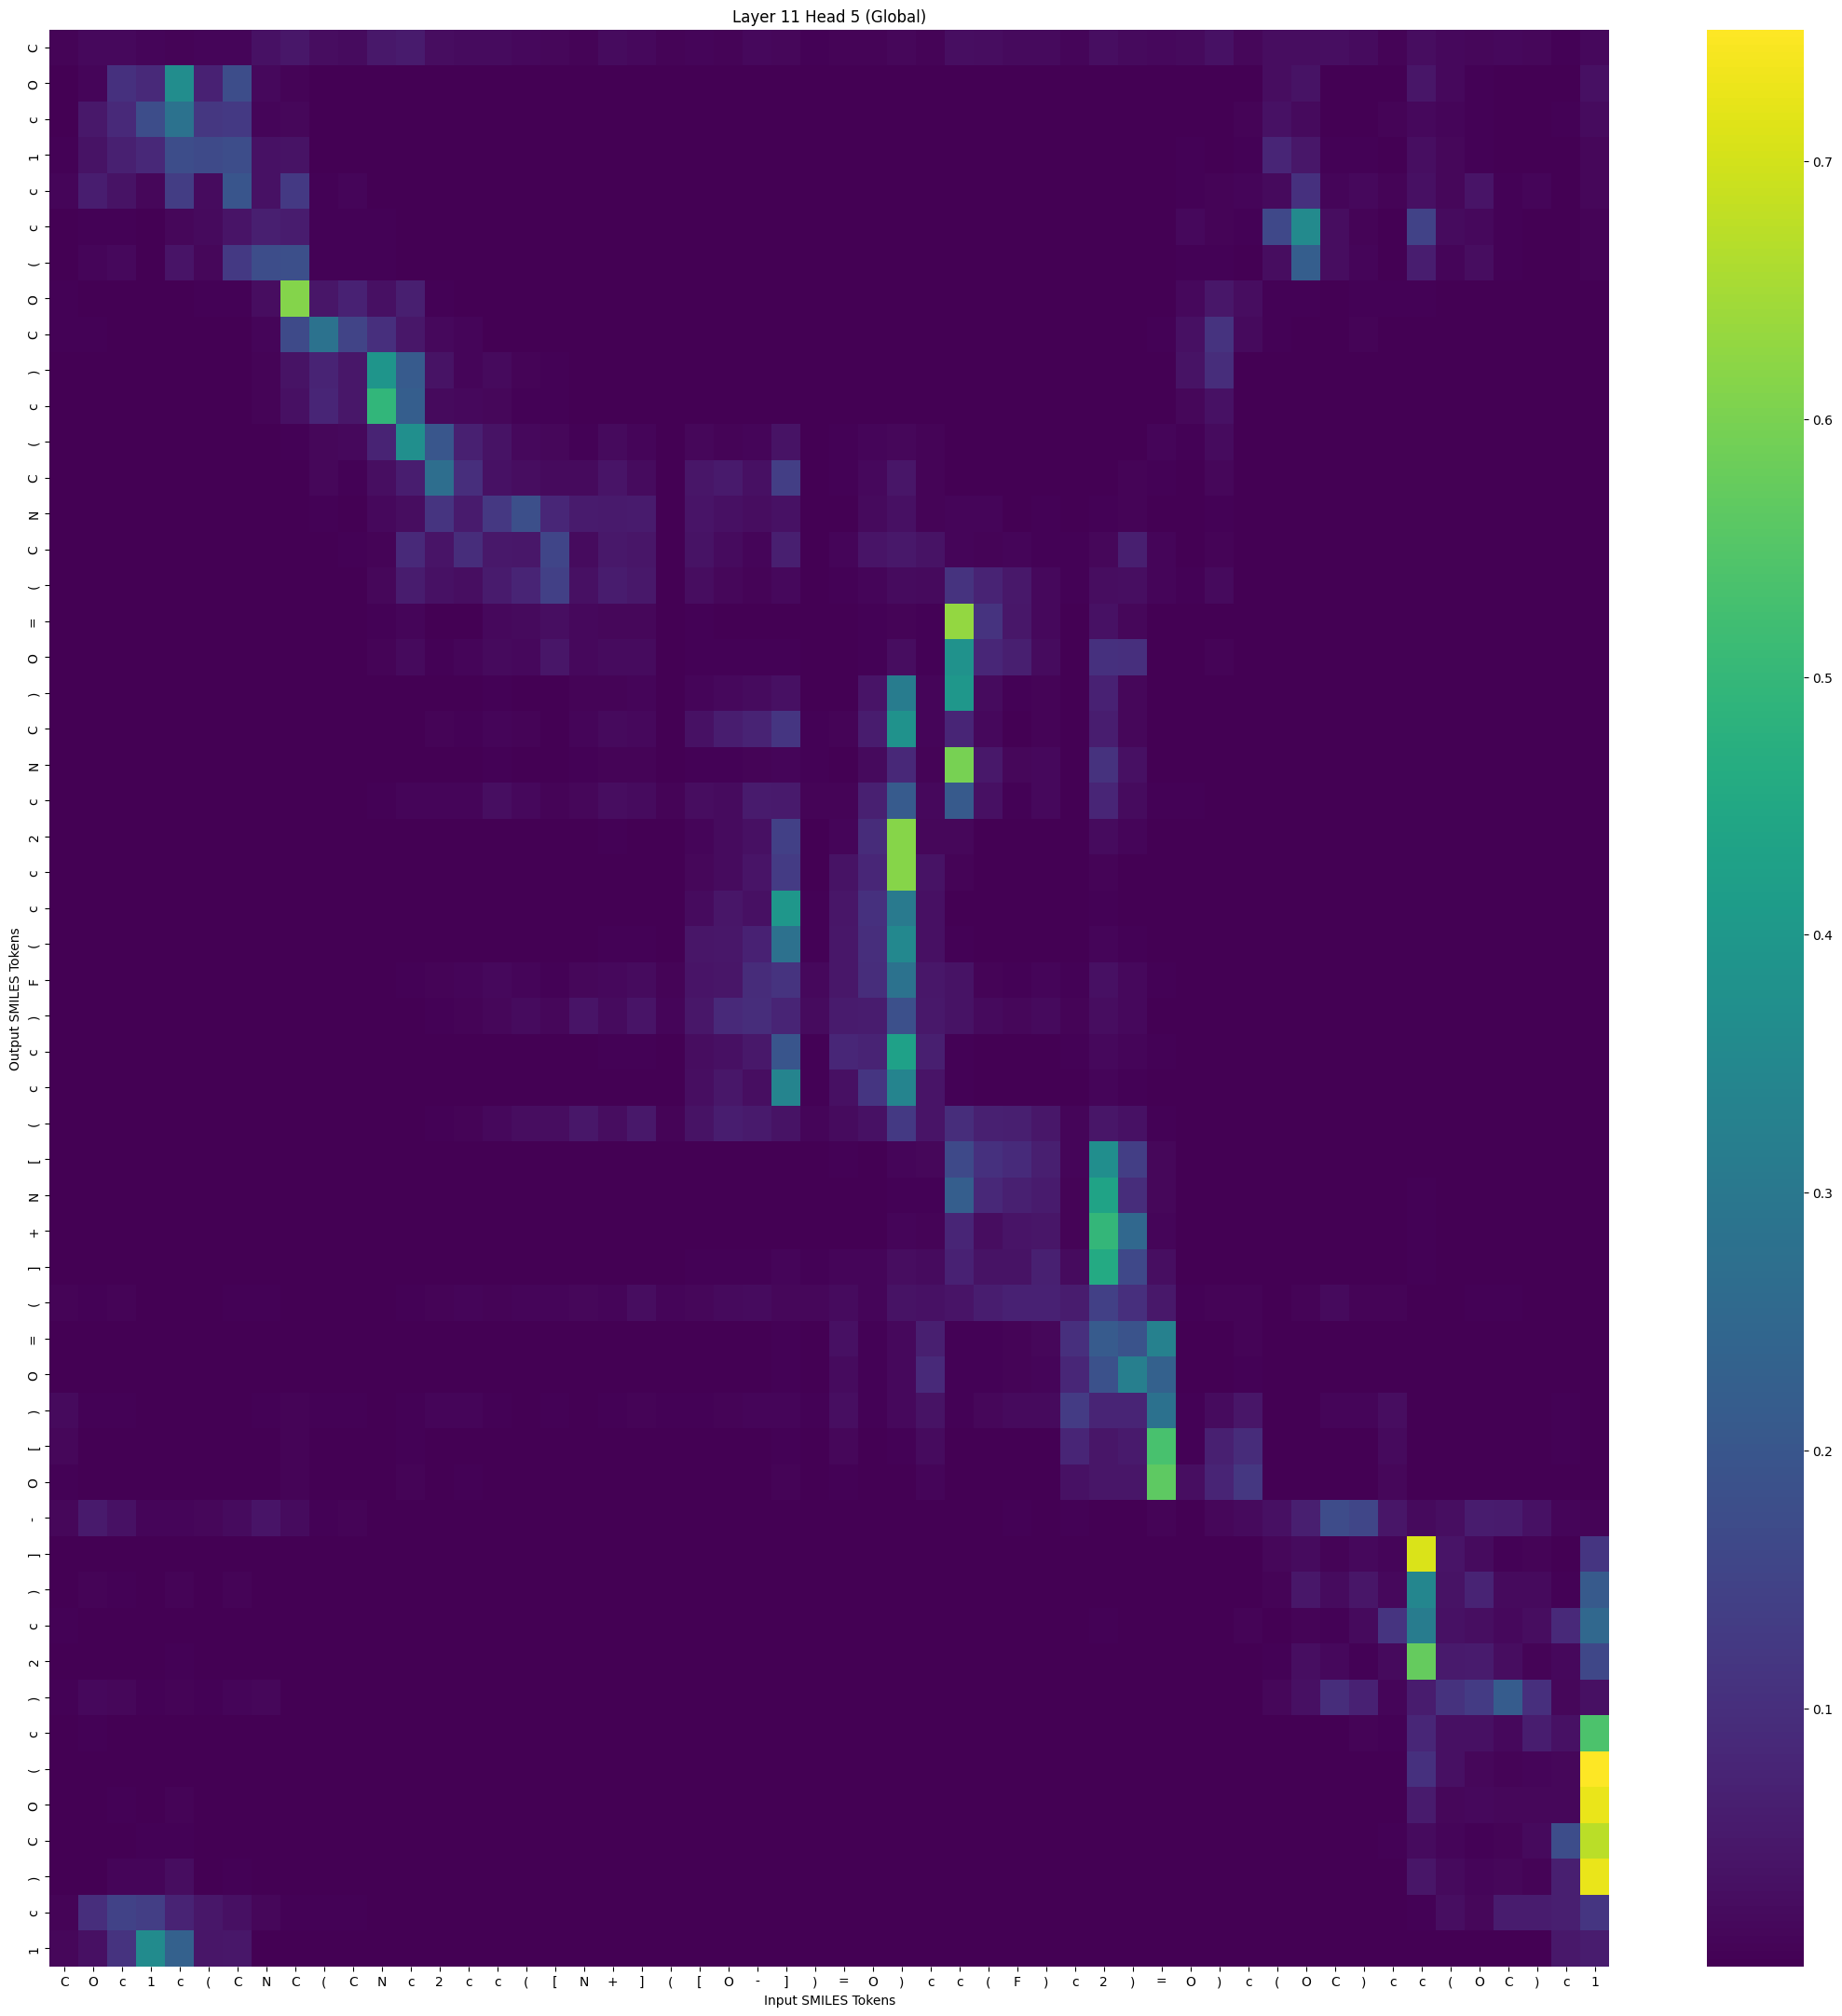

The file beside this chart, header and first rows:
, C, O, c, 1, c, (, C, N, C, (, C, N, c, 2, c, c, (, [, N, +, ], (, [
C, 0.00873, 0.01531, 0.01538, 0.009754, 0.007086, 0.0117, 0.009623, 0.03256, 0.04616, 0.02461, 0.02242, 0.04971, 0.05454, 0.02524, 0.02216, 0.02157, 0.0157, 0.01216, 0.008486, 0.02074, 0.01588, 0.00642, 0.01013
O, 0.0006077, 0.009904, 0.1043, 0.08639, 0.3643, 0.06874, 0.1737, 0.01734, 0.00669, 0.000154, 0.0001389, 3.789824e-05, 1.555004e-05, 4.0049695e-06, 3.5363755e-06, 5.5793444e-06, 3.4236657e-06, 3.1361103e-06, 2.2811205e-06, 4.022347e-06, 2.3484395e-06, 2.0002402e-05, 2.4678889e-06
c, 0.002912, 0.04739, 0.08642, 0.1738, 0.283, 0.1186, 0.1247, 0.009311, 0.01414, 0.0004269, 0.0003436, 3.3042532e-05, 1.8628516e-05, 8.645444e-06, 6.0181114e-06, 3.857466e-06, 3.1962713e-06, 3.506044e-06, 4.086873e-06, 1.01264195e-05, 4.101499e-06, 3.6548074e-05, 1.1616555e-05
1, 0.003443, 0.03715, 0.06461, 0.08226, 0.1745, 0.1699, 0.1754, 0.0339, 0.03627, 0.002293, 0.001524, 0.0002499, 8.673451e-05, 3.3353303e-05, 2.1657877e-05, 5.266989e-05, 4.1086067e-05, 2.9686518e-05, 1.6574691e-05, 3.8521808e-05, 1.3731758e-05, 9.9792924e-05, 1.4134089e-05
c, 0.01138, 0.05992, 0.03714, 0.01344, 0.1347, 0.02285, 0.1984, 0.0336, 0.1241, 0.00401, 0.00881, 0.0008647, 0.0008835, 3.391962e-05, 0.0001043, 8.0652375e-05, 5.3845986e-05, 0.000257, 2.444945e-05, 8.984158e-05, 2.4757761e-05, 7.022707e-05, 1.9397816e-05
c, 0.000539, 0.003719, 0.005088, 0.002538, 0.01384, 0.02022, 0.03991, 0.06378, 0.05735, 0.004049, 0.003032, 0.00308, 0.0006062, 3.0943575e-05, 3.391522e-05, 0.0001234, 6.0870323e-05, 7.0796435e-05, 1.5891228e-05, 2.7095488e-05, 1.1081959e-05, 5.6437057e-05, 2.8422226e-06
(, 0.001267, 0.01064, 0.01649, 0.002807, 0.03898, 0.01426, 0.1236, 0.1754, 0.1806, 0.005475, 0.005421, 0.003256, 0.0009552, 1.5925565e-05, 6.457966e-05, 4.445561e-05, 1.5430907e-05, 5.2503445e-05, 7.3611786e-06, 1.8089053e-05, 7.2704165e-06, 3.0371191e-05, 1.9328452e-06
O, 0.004364, 0.002304, 0.001436, 0.001169, 0.002245, 0.003776, 0.005645, 0.02547, 0.6125, 0.04308, 0.06876, 0.03, 0.06323, 0.003757, 0.002893, 0.001292, 0.0003101, 0.0004449, 0.0001041, 0.0004024, 0.000204, 0.0002406, 0.000143
C, 0.002942, 0.003441, 0.0002627, 0.0005147, 0.0004367, 0.002538, 0.0008434, 0.01163, 0.1686, 0.2842, 0.1515, 0.1007, 0.0465, 0.01714, 0.009184, 0.002177, 0.0006648, 0.0009493, 0.0002818, 0.0007964, 0.0002957, 0.0005567, 0.0003822
), 0.0002305, 0.0002514, 0.0001172, 0.0001272, 6.738943e-05, 0.0006533, 0.000151, 0.006319, 0.03752, 0.07271, 0.04602, 0.3906, 0.2122, 0.03754, 0.01118, 0.01805, 0.006442, 0.00333, 0.0008672, 0.002515, 0.001157, 0.0004733, 0.0003653
c, 0.0002858, 0.0002481, 8.73352e-05, 4.688812e-05, 6.71631e-05, 0.0002418, 0.0001575, 0.006638, 0.02954, 0.07681, 0.04674, 0.4939, 0.2226, 0.02038, 0.01759, 0.01257, 0.004025, 0.004777, 0.0008928, 0.002322, 0.0009173, 0.0004499, 0.0003258
(, 0.0003845, 3.568899e-05, 9.46274e-06, 1.7108372e-05, 6.2352588e-06, 2.019723e-05, 4.8950956e-06, 8.209372e-05, 0.003637, 0.01448, 0.01522, 0.07073, 0.3704, 0.2012, 0.06593, 0.03693, 0.01726, 0.0133, 0.005846, 0.01775, 0.009772, 0.001028, 0.01202
C, 0.0001557, 3.4363147e-05, 2.4215785e-06, 5.302456e-06, 9.3224764e-07, 5.662751e-06, 4.8119244e-07, 1.2787862e-05, 0.0002144, 0.01222, 0.004101, 0.0266, 0.05982, 0.2683, 0.09874, 0.03308, 0.02616, 0.01962, 0.01937, 0.04014, 0.02148, 0.001779, 0.0438
N, 0.0001076, 3.696834e-05, 1.4283413e-05, 1.7107695e-05, 4.7062226e-06, 2.7872162e-05, 4.8080647e-06, 4.865926e-05, 0.0001364, 0.004646, 0.002302, 0.01594, 0.02401, 0.1131, 0.05354, 0.1214, 0.1813, 0.08204, 0.0555, 0.05228, 0.05467, 0.002716, 0.0407
C, 0.0003132, 6.776772e-06, 1.0276525e-06, 7.672277e-07, 5.3506807e-07, 8.234904e-07, 8.961105e-07, 4.874455e-06, 0.0001395, 0.001765, 0.00361, 0.00782, 0.08775, 0.03991, 0.09409, 0.04889, 0.04433, 0.1553, 0.02089, 0.04924, 0.04335, 0.001654, 0.03717
(, 0.0003318, 5.991787e-05, 2.2182981e-05, 1.1856777e-05, 5.70236e-06, 8.9255955e-06, 5.7770167e-06, 2.7014314e-05, 0.0001733, 0.001149, 0.00204, 0.01217, 0.05626, 0.03285, 0.02689, 0.05513, 0.07414, 0.1434, 0.03222, 0.05592, 0.04765, 0.00259, 0.02364
=, 2.8823511e-05, 7.4149393e-06, 1.0864012e-05, 3.4891073e-06, 3.6166903e-06, 3.34228e-06, 3.5222051e-06, 1.5748994e-05, 2.1489093e-05, 6.957541e-05, 9.410394e-05, 0.003103, 0.009212, 0.002182, 0.002686, 0.01524, 0.01771, 0.0287, 0.01513, 0.013, 0.01356, 0.001452, 0.003472
O, 8.2846534e-05, 2.1093807e-05, 2.7671784e-05, 5.2358223e-06, 9.28576e-06, 5.4476036e-06, 1.1470538e-05, 6.643683e-05, 8.662715e-05, 0.0002118, 0.0002536, 0.006044, 0.01973, 0.003218, 0.009401, 0.01928, 0.01616, 0.04309, 0.01646, 0.02151, 0.02168, 0.001791, 0.005004
), 4.766835e-06, 1.3805204e-07, 4.4955644e-07, 3.0812404e-07, 2.3741141e-07, 1.8365408e-07, 1.2748137e-07, 4.2524806e-07, 7.937712e-07, 1.8202539e-06, 1.5096235e-06, 7.44611e-05, 0.0007129, 0.000666, 0.001139, 0.004312, 0.002666, 0.001685, 0.006856, 0.008378, 0.01026, 0.0009843, 0.01095
C, 4.4432305e-05, 5.7105963e-06, 3.545073e-06, 9.090762e-06, 1.6184435e-06, 3.9295205e-06, 5.688097e-07, 1.6504746e-06, 5.1371426e-06, 3.857887e-05, 2.369985e-05, 0.000237, 0.001261, 0.006714, 0.003437, 0.009392, 0.006987, 0.002302, 0.009618, 0.02008, 0.01658, 0.002527, 0.03412
N, 6.199636e-05, 5.749202e-06, 1.8675513e-05, 9.0020985e-06, 1.5797956e-05, 8.141898e-06, 9.130982e-06, 2.1069758e-05, 2.9103618e-05, 3.103212e-05, 2.180966e-05, 0.0005624, 0.002351, 0.0007565, 0.00136, 0.004494, 0.002502, 0.002568, 0.005262, 0.006911, 0.005935, 0.002254, 0.004079
c, 0.0003036, 4.5454126e-05, 0.000164, 0.0001687, 0.0001344, 0.0002385, 0.0001072, 0.000394, 0.0005201, 0.0006446, 0.0003126, 0.004674, 0.01057, 0.01007, 0.009348, 0.02758, 0.01585, 0.005873, 0.01418, 0.02519, 0.02271, 0.005952, 0.02426
2, 2.0555794e-05, 2.3547315e-07, 1.4398412e-07, 3.776749e-07, 1.3886968e-07, 1.5906569e-07, 6.151759e-08, 8.3264496e-08, 1.1013394e-06, 2.334969e-06, 2.1691944e-06, 1.243638e-05, 0.0002411, 0.0005472, 0.0006518, 0.0009755, 0.0003378, 0.000236, 0.001061, 0.003634, 0.002058, 0.0007062, 0.01139
c, 1.0739345e-05, 4.8406854e-08, 9.421639e-08, 2.2224486e-07, 7.2010394e-08, 7.305641e-08, 3.2111075e-08, 2.9923676e-08, 2.3956468e-07, 4.4341073e-07, 5.650881e-07, 3.1362736e-06, 7.045262e-05, 0.000334, 0.0003687, 0.0007128, 0.0003433, 0.0001496, 0.001096, 0.001673, 0.002188, 0.0005189, 0.01288
c, 2.0500609e-05, 1.8376083e-07, 7.29876e-08, 5.304249e-07, 1.3663566e-07, 1.0845716e-07, 2.7735165e-08, 2.4447363e-08, 6.662899e-07, 1.1140415e-06, 1.3546633e-06, 6.0496327e-06, 0.0001491, 0.0005153, 0.000456, 0.0002382, 6.4926266e-05, 5.0401617e-05, 0.0006076, 0.001538, 0.001062, 0.0007176, 0.02262
(, 8.77295e-05, 3.0046165e-06, 1.6219545e-06, 7.720126e-06, 1.9880033e-06, 1.863331e-06, 5.5320174e-07, 2.6163914e-07, 1.9876584e-06, 5.991411e-06, 4.30158e-06, 7.546607e-06, 9.693459e-05, 0.0009894, 0.0009081, 0.00073, 0.0005129, 0.0002934, 0.001858, 0.004817, 0.003563, 0.001137, 0.04163
F, 0.0008873, 9.609451e-05, 0.0003456, 0.0003282, 0.0002964, 0.0002967, 0.0002445, 0.0003655, 0.0005039, 0.0005021, 0.0003585, 0.001686, 0.004899, 0.007501, 0.009974, 0.01534, 0.009947, 0.004914, 0.01391, 0.01689, 0.02097, 0.007239, 0.03937
), 0.001371, 0.0008605, 0.001661, 0.0009331, 0.000544, 0.00047, 0.0005145, 0.0003751, 0.0001945, 0.0003242, 0.0003235, 0.0007858, 0.001696, 0.00534, 0.007052, 0.01461, 0.02215, 0.01338, 0.03984, 0.02222, 0.03876, 0.01092, 0.04656
c, 0.0001827, 2.2685701e-06, 1.3644178e-06, 2.8765528e-06, 6.1978636e-07, 8.0534744e-07, 3.961831e-07, 4.1193223e-07, 6.1280257e-06, 1.13030055e-05, 1.7825845e-05, 3.077267e-05, 0.0005611, 0.001849, 0.0016, 0.001219, 0.0006057, 0.0005346, 0.001366, 0.004653, 0.003466, 0.001085, 0.02407
c, 1.7150189e-05, 1.2286881e-07, 5.700704e-08, 2.2767833e-07, 1.2609796e-07, 7.429952e-08, 3.4677836e-08, 4.1029157e-08, 6.7729854e-07, 1.5121101e-06, 1.4151159e-06, 9.278473e-06, 0.0001768, 0.000465, 0.0008313, 0.0003111, 8.23176e-05, 0.0001176, 0.0009873, 0.002075, 0.001584, 0.0009162, 0.02903
(, 0.000814, 0.0004632, 0.0006838, 0.0001932, 0.0001426, 0.0001119, 0.0001619, 0.0002356, 0.0001021, 0.0002579, 0.0002546, 0.001077, 0.002083, 0.004853, 0.008487, 0.01542, 0.0245, 0.02524, 0.04668, 0.02384, 0.04877, 0.008188, 0.03562
[, 0.000332, 1.758856e-05, 9.431805e-06, 6.5675085e-06, 3.2871303e-06, 8.2254786e-07, 1.0534443e-06, 6.437009e-07, 3.1539394e-06, 2.0023754e-06, 3.2828698e-06, 1.0074614e-05, 0.0001595, 9.867949e-05, 0.000123, 7.1325914e-05, 6.5752276e-05, 0.0003577, 0.0002923, 0.00159, 0.001087, 0.0003278, 0.001501
N, 0.0002758, 1.6924596e-05, 3.2905013e-05, 1.72825e-05, 1.5508016e-05, 3.170635e-06, 5.850708e-06, 3.658386e-06, 4.98642e-06, 1.5467273e-06, 1.986132e-06, 9.679131e-06, 7.543749e-05, 3.3273744e-05, 5.323974e-05, 4.4238725e-05, 2.9975901e-05, 0.0001227, 0.0001591, 0.0004971, 0.0005143, 0.0003925, 0.0004167
+, 0.0006804, 5.2557898e-05, 0.0001366, 4.5484117e-05, 9.2357375e-05, 1.03086695e-05, 4.370545e-05, 2.7620601e-05, 3.3045868e-05, 6.016711e-06, 7.252584e-06, 2.3949664e-05, 0.0001853, 5.0271046e-05, 0.0002183, 6.90958e-05, 3.080939e-05, 0.0001837, 0.0002337, 0.000732, 0.0008403, 0.0006605, 0.0007555
], 0.001141, 0.0001037, 0.0001715, 0.0001891, 0.0001661, 3.428012e-05, 5.434727e-05, 2.0818175e-05, 4.0544917e-05, 1.1835251e-05, 1.0313786e-05, 2.0036365e-05, 0.0001772, 0.000185, 0.0003523, 0.0001102, 6.9534755e-05, 0.0002405, 0.0005539, 0.001786, 0.00189, 0.001263, 0.004637
(, 0.006092, 0.003077, 0.007899, 0.002901, 0.002082, 0.00215, 0.003318, 0.005201, 0.002112, 0.001839, 0.001564, 0.002287, 0.00333, 0.006595, 0.009923, 0.008465, 0.009131, 0.009791, 0.01228, 0.00935, 0.02595, 0.009069, 0.01321
=, 0.002328, 1.3443598e-05, 3.075234e-05, 3.5208708e-05, 2.1289705e-05, 8.516568e-06, 1.5359397e-05, 4.965841e-06, 3.2671447e-05, 1.3403821e-05, 2.075215e-05, 5.4852226e-06, 9.7666445e-05, 0.0002356, 0.0003746, 8.9133566e-05, 4.5582314e-05, 0.0002039, 0.0001279, 0.0004085, 0.0008136, 0.0006193, 0.001728
O, 0.0007936, 1.4711422e-06, 3.669036e-06, 2.8558818e-06, 6.34477e-06, 1.7875725e-06, 1.0195257e-05, 5.1774728e-06, 4.4243e-05, 1.6179223e-05, 3.381024e-05, 1.8885257e-05, 0.0004227, 0.0001817, 0.0009132, 0.0001915, 6.673056e-05, 0.0006054, 0.0002877, 0.000433, 0.001027, 0.0009982, 0.001555
), 0.01921, 0.004141, 0.004467, 0.002601, 0.001185, 0.001985, 0.001907, 0.004465, 0.007947, 0.005422, 0.005854, 0.002899, 0.005198, 0.01131, 0.01015, 0.004625, 0.002916, 0.003517, 0.002105, 0.00346, 0.008089, 0.004112, 0.005795
[, 0.01453, 0.0009051, 0.0003804, 0.000469, 0.0001617, 0.0002171, 0.0001604, 0.0003585, 0.006215, 0.001311, 0.001707, 0.0007379, 0.003737, 0.002394, 0.001371, 0.0002385, 6.622886e-05, 0.0001858, 8.006596e-05, 0.0005824, 0.0004266, 0.0006059, 0.0008577
O, 0.00356, 0.0001678, 6.4736814e-05, 0.0001618, 0.0001823, 0.000153, 0.0001119, 0.0004697, 0.00806, 0.001714, 0.001605, 0.002446, 0.008195, 0.002765, 0.002953, 0.0002851, 3.2240998e-05, 0.0001214, 8.802115e-05, 0.0004758, 0.0003371, 0.0009181, 0.001224
-, 0.01218, 0.05199, 0.03308, 0.01041, 0.0103, 0.01194, 0.02267, 0.03828, 0.0218, 0.005606, 0.007499, 0.002275, 0.0008977, 0.0005532, 0.0006306, 0.0003527, 0.0002927, 0.0004655, 0.0001642, 0.0002238, 0.0003509, 0.0004962, 0.0001309
], 0.0005055, 0.0005238, 0.0002651, 0.0003737, 0.0006654, 0.0002724, 0.0004561, 0.0001296, 0.0002781, 6.1122696e-06, 8.263783e-06, 2.6255946e-06, 2.874122e-06, 2.3365945e-07, 2.651903e-07, 2.0535656e-07, 6.800462e-08, 2.1159943e-07, 1.2348808e-07, 8.9127724e-07, 3.295711e-07, 7.631519e-06, 2.6951653e-07
), 0.002314, 0.006548, 0.005059, 0.001944, 0.007907, 0.001072, 0.007195, 0.001547, 0.001887, 2.2722083e-05, 4.0972558e-05, 5.934276e-06, 5.471595e-06, 2.277454e-07, 7.9861377e-07, 2.033076e-07, 7.142849e-08, 4.827135e-07, 1.3666582e-07, 9.021259e-07, 4.418304e-07, 6.5514905e-06, 2.3839304e-07
c, 0.004553, 0.001204, 0.0006955, 0.001261, 0.002088, 0.0004017, 0.001057, 0.0002012, 0.0008588, 3.0113044e-05, 6.461023e-05, 1.2793649e-05, 4.2676584e-05, 5.260392e-06, 1.3233531e-05, 1.9769502e-06, 5.910434e-07, 2.7658552e-06, 3.3006459e-06, 1.5576605e-05, 1.075267e-05, 0.0001549, 2.4509274e-05
2, 0.001214, 0.0004518, 0.001152, 0.0006441, 0.003029, 0.0003318, 0.002124, 0.0007362, 0.0007205, 3.0404557e-05, 6.0167506e-05, 3.4427358e-05, 5.769733e-05, 4.3248283e-06, 1.2983156e-05, 4.9299374e-06, 1.326705e-06, 5.545865e-06, 3.3370159e-06, 8.490236e-06, 8.196475e-06, 0.0001009, 5.735721e-06
), 0.003088, 0.01729, 0.01298, 0.004528, 0.006156, 0.005324, 0.01124, 0.01283, 0.002827, 0.00156, 0.001442, 0.0006722, 0.0001709, 9.209722e-05, 0.0001684, 9.7498356e-05, 0.0001082, 0.0001353, 9.279854e-05, 0.0001067, 0.0001168, 0.0003539, 4.6086836e-05
c, 0.001668, 0.003047, 0.0007338, 0.001352, 0.001025, 0.0001917, 0.0002801, 3.2499916e-05, 0.0001636, 8.827803e-06, 1.5942747e-05, 1.1880121e-06, 3.0644974e-06, 4.5406262e-07, 4.902841e-07, 6.5530685e-08, 4.1212314e-08, 1.9545574e-07, 6.6778696e-08, 1.7740977e-06, 3.232912e-07, 3.313613e-06, 5.609139e-07
(, 0.0003743, 0.001235, 0.00132, 0.002036, 0.002526, 0.0002931, 0.0004919, 4.1334406e-05, 5.0768598e-05, 2.2974896e-06, 3.5237865e-06, 7.910284e-07, 1.0829991e-06, 1.4596539e-07, 1.8438034e-07, 6.174673e-08, 3.7000916e-08, 7.796858e-08, 8.125639e-08, 8.97118e-07, 1.9712726e-07, 3.882003e-06, 3.1101501e-07
O, 0.0007943, 0.002912, 0.004544, 0.002874, 0.00822, 0.0004632, 0.002187, 0.0002773, 0.0002427, 8.916832e-06, 1.3038175e-05, 3.3468298e-06, 5.0218155e-06, 3.9318857e-07, 1.4325049e-06, 1.8279736e-07, 8.732796e-08, 3.4143454e-07, 2.3541455e-07, 2.4934416e-06, 7.2931124e-07, 6.6276643e-06, 8.598354e-07
C, 0.001625, 0.001822, 0.001812, 0.004805, 0.004975, 0.0004652, 0.0006604, 7.090762e-05, 0.0001885, 1.9110283e-05, 2.6846566e-05, 7.0701167e-06, 2.0047639e-05, 5.323273e-06, 9.233975e-06, 8.5834233e-07, 4.27261e-07, 8.377475e-07, 1.7956239e-06, 1.4897373e-05, 4.7970284e-06, 4.75223e-05, 2.1067892e-05
), 0.001288, 0.002524, 0.009772, 0.01098, 0.02514, 0.001854, 0.00435, 0.0007561, 0.000532, 7.257902e-05, 8.107369e-05, 4.670621e-05, 6.051275e-05, 1.4634412e-05, 2.3023926e-05, 5.7520697e-06, 2.8583747e-06, 4.0972764e-06, 4.9511373e-06, 2.1083944e-05, 9.066129e-06, 7.899399e-05, 1.4331566e-05
c, 0.006187, 0.09782, 0.149, 0.1368, 0.07333, 0.04495, 0.02983, 0.01343, 0.003241, 0.005144, 0.003026, 0.001348, 0.00044, 0.001033, 0.0008095, 0.0004065, 0.0007711, 0.0003001, 0.0004225, 0.0007854, 0.0004855, 0.0007495, 0.000532
1, 0.01392, 0.03035, 0.111, 0.3608, 0.2306, 0.04321, 0.04645, 0.0007334, 0.001313, 0.0001394, 0.000165, 1.9959382e-06, 4.0097766e-06, 9.819341e-06, 7.705157e-06, 1.4343486e-06, 1.8577294e-06, 2.4528856e-06, 1.8102838e-06, 1.0425873e-05, 4.9523005e-06, 4.3958156e-05, 1.8932004e-05
